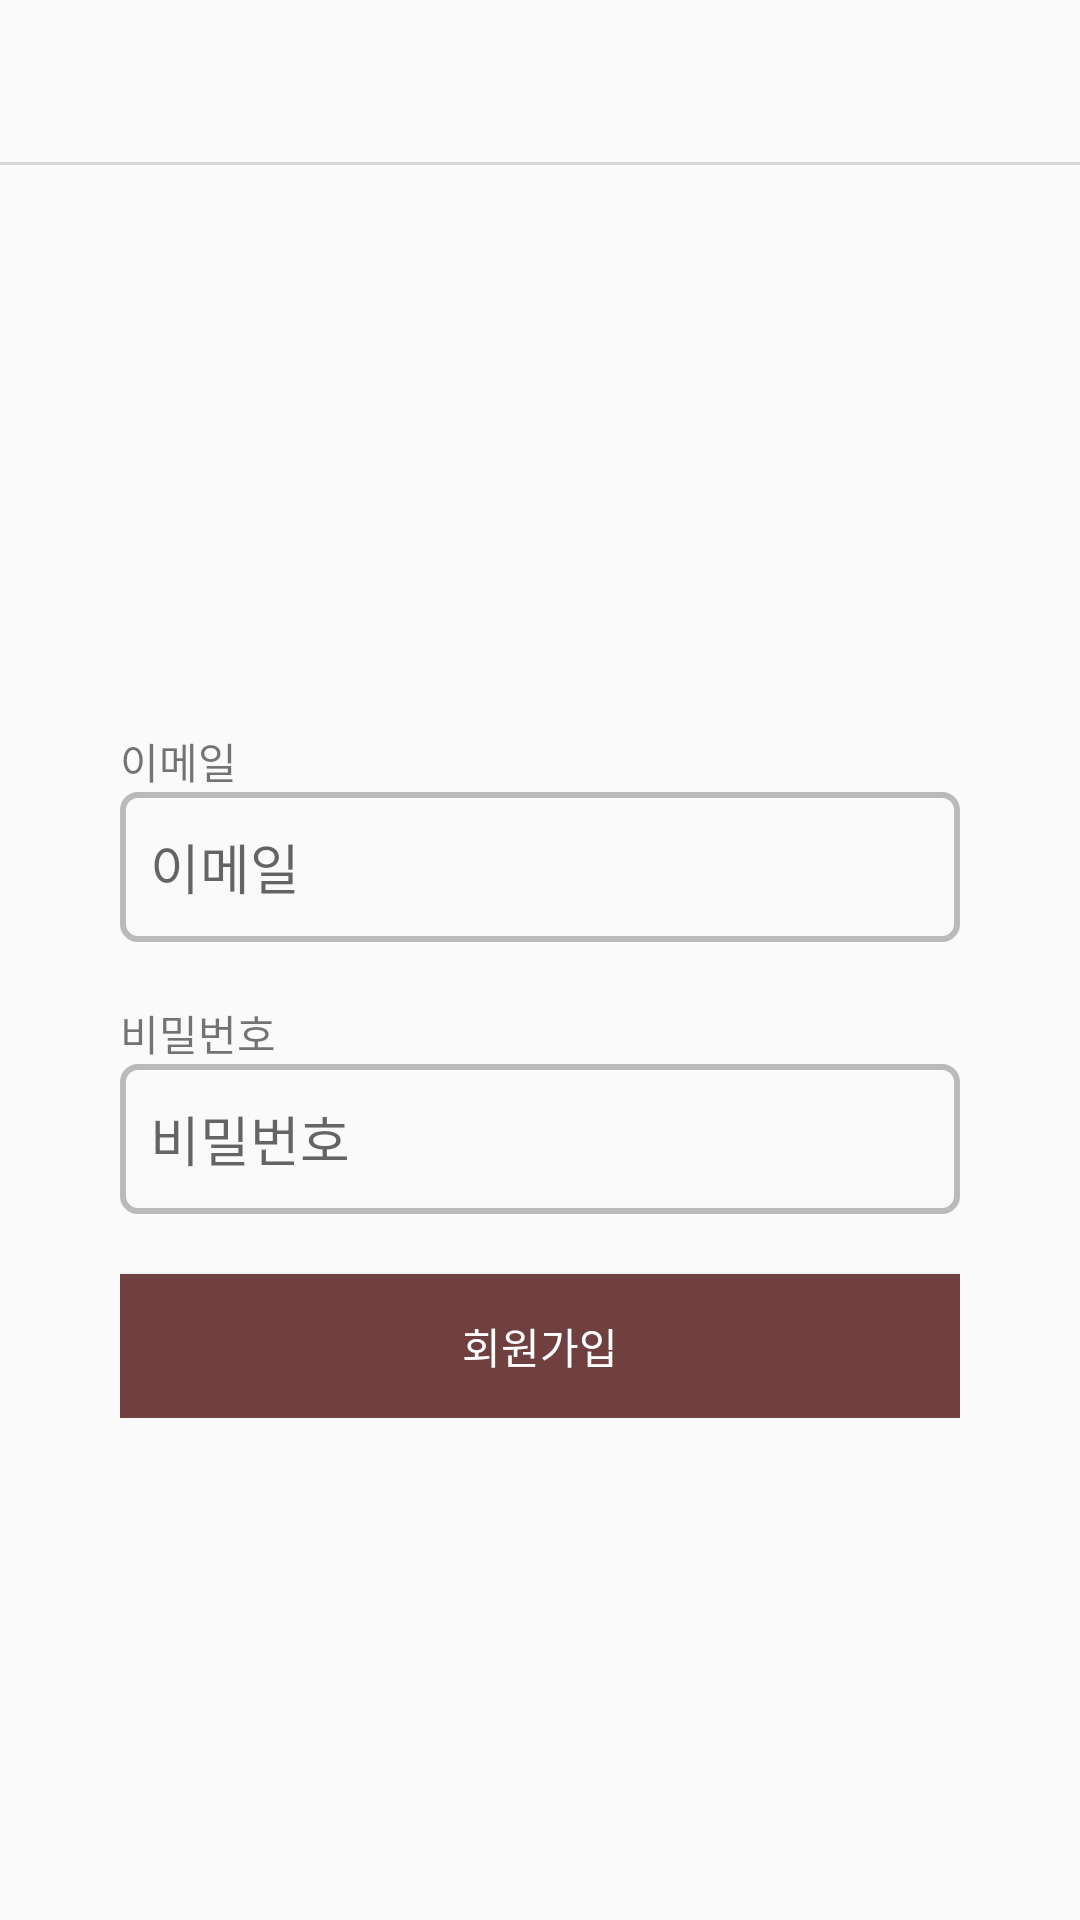

Android layout source for this screen:
<!-- AndroidManifest.xml: application theme Theme.GanaTalk -->
<!-- res/layout/fragment_signup.xml -->
<?xml version="1.0" encoding="utf-8"?>
<LinearLayout xmlns:android="http://schemas.android.com/apk/res/android"
    android:layout_width="match_parent"
    android:layout_height="match_parent"
    android:orientation="vertical">

    <include
        layout="@layout/toolbar_layout"/>

    <ScrollView
        android:layout_width="match_parent"
        android:layout_height="match_parent">

        <LinearLayout
            android:layout_width="300dp"
            android:layout_height="match_parent"
            android:orientation="vertical"
            android:gravity="center"
            android:padding="10dp"
            android:layout_gravity="center">

            <TextView
                android:layout_width="match_parent"
                android:layout_height="wrap_content"
                android:layout_marginTop="20dp"
                android:gravity="left"
                android:text="이메일"/>

            <EditText
                android:id="@+id/signup_email"
                android:layout_width="match_parent"
                android:layout_height="50dp"
                android:background="@drawable/signup_border"
                android:padding="10dp"
                android:hint="이메일"/>

            <TextView
                android:id="@+id/signup_email_error"
                android:layout_width="match_parent"
                android:layout_height="wrap_content"
                android:gravity="left"
                android:visibility="gone"/>

            <TextView
                android:layout_width="match_parent"
                android:layout_height="wrap_content"
                android:layout_marginTop="20dp"
                android:gravity="left"
                android:text="비밀번호"/>

            <EditText
                android:id="@+id/signup_pw"
                android:layout_width="match_parent"
                android:layout_height="50dp"
                android:background="@drawable/signup_border"
                android:padding="10dp"
                android:inputType="textPassword"
                android:hint="비밀번호"/>

            <TextView
                android:id="@+id/signup_pw_error"
                android:layout_width="match_parent"
                android:layout_height="wrap_content"
                android:gravity="left"
                android:visibility="gone"/>

            <Button
                android:id="@+id/signup"
                android:layout_width="match_parent"
                android:layout_height="wrap_content"
                android:background="#704040"
                android:layout_marginTop="20dp"
                android:text="회원가입"
                android:textColor="@color/white"/>



        </LinearLayout>

    </ScrollView>






</LinearLayout>
<!-- res/layout/toolbar_layout.xml (included above) -->
<?xml version="1.0" encoding="utf-8"?>
<androidx.appcompat.widget.Toolbar xmlns:android="http://schemas.android.com/apk/res/android"
    android:layout_width="match_parent"
    android:layout_height="wrap_content"
    android:background="@drawable/toolbar_border">

    <LinearLayout
        android:layout_width="match_parent"
        android:layout_height="match_parent">

        <TextView
            android:id="@+id/toolbar_title"
            android:layout_width="wrap_content"
            android:layout_height="wrap_content"
            android:textSize="20sp"
            android:textStyle="bold"
            android:textColor="@color/black"/>

    </LinearLayout>

</androidx.appcompat.widget.Toolbar>
<!-- resources referenced by this layout -->
<resources>
  <!-- drawable signup_border (drawable) -->
  <?xml version="1.0" encoding="utf-8"?>
  <shape xmlns:android="http://schemas.android.com/apk/res/android">
      <stroke android:width="2dp" android:color="#BABABA"/>
      <corners android:radius="5dp"/>
  </shape>
  <!-- drawable toolbar_border (drawable) -->
  <?xml version="1.0" encoding="utf-8"?>
  <layer-list xmlns:android="http://schemas.android.com/apk/res/android">
      <item android:bottom="1dp" android:top="-1dp" android:left="-1dp" android:right="-1dp">
          <shape>
              <stroke android:width="1dp" android:color="#DAD8D8"/>
          </shape>
      </item>
  </layer-list>
  <style name="Theme.GanaTalk" parent="Theme.AppCompat.Light.NoActionBar">
          
          <item name="colorPrimary">@color/purple_500</item>
          <item name="colorPrimaryVariant">@color/teal_200</item>
          <item name="colorOnPrimary">@color/white</item>
          
          <item name="colorSecondary">@color/teal_200</item>
          <item name="colorSecondaryVariant">@color/teal_700</item>
          <item name="colorOnSecondary">@color/black</item>
          
          <item name="android:statusBarColor" tools:targetApi="l">?attr/colorPrimaryVariant</item>
          
      </style>
  <!-- not gathered from this repository: default colours our renderer supplied (Android Studio template values) -->
  <color name="purple_500">#FF6200EE</color>
  <color name="teal_200">#FF03DAC5</color>
  <color name="teal_700">#FF018786</color>
  <color name="black">#FF000000</color>
  <color name="white">#FFFFFFFF</color>
</resources>
